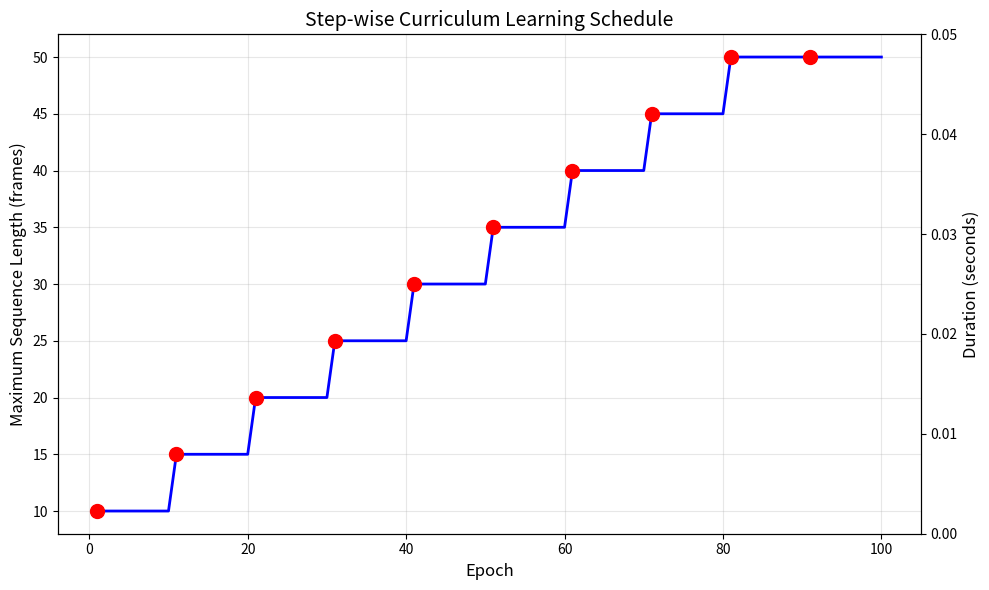

Here is the Python script that generated this plot:
#!/usr/bin/env python3
"""
Visualize the curriculum learning schedule.
"""

import matplotlib.pyplot as plt
import numpy as np

# Configuration
min_seq_len = 10        # Start with 10 frames
max_seq_len = 50        # Cap at 50 frames
curriculum_step = 10    # Change every 10 epochs
curriculum_increment = 5 # Add 5 frames each step
num_epochs = 100

# Calculate curriculum schedule
epochs = []
seq_lengths = []

for epoch in range(1, num_epochs + 1):
    steps_completed = (epoch - 1) // curriculum_step
    current_max_len = min_seq_len + (steps_completed * curriculum_increment)
    current_max_len = min(current_max_len, max_seq_len)
    
    epochs.append(epoch)
    seq_lengths.append(current_max_len)

# Print the schedule
print("Curriculum Learning Schedule:")
print("=" * 50)
for step in range(0, 10):
    epoch_start = step * curriculum_step + 1
    epoch_end = min((step + 1) * curriculum_step, num_epochs)
    seq_len = min_seq_len + (step * curriculum_increment)
    seq_len = min(seq_len, max_seq_len)
    
    if epoch_start <= num_epochs:
        duration_sec = seq_len / 20  # 20 FPS for Aria
        print(f"Epochs {epoch_start:3d}-{epoch_end:3d}: {seq_len:2d} frames ({duration_sec:.2f} seconds)")
        
        if seq_len >= max_seq_len:
            break

# Plot
plt.figure(figsize=(10, 6))
plt.plot(epochs, seq_lengths, 'b-', linewidth=2)

# Mark step changes
step_epochs = []
step_lengths = []
for step in range(0, 10):
    epoch = step * curriculum_step + 1
    if epoch <= num_epochs:
        step_epochs.append(epoch)
        step_lengths.append(seq_lengths[epoch-1])

plt.scatter(step_epochs, step_lengths, 
           color='red', s=100, zorder=5, label='Step changes')

plt.xlabel('Epoch', fontsize=12)
plt.ylabel('Maximum Sequence Length (frames)', fontsize=12)
plt.title('Step-wise Curriculum Learning Schedule', fontsize=14)
plt.grid(True, alpha=0.3)

# Add secondary y-axis for time duration
ax2 = plt.gca().twinx()
ax2.set_ylabel('Duration (seconds)', fontsize=12)
ax2.set_ylim(np.array(plt.ylim()) / 20)  # 20 FPS

plt.tight_layout()
plt.savefig('curriculum_schedule.png', dpi=150)
plt.show()

print(f"\nPlot saved as 'curriculum_schedule.png'")